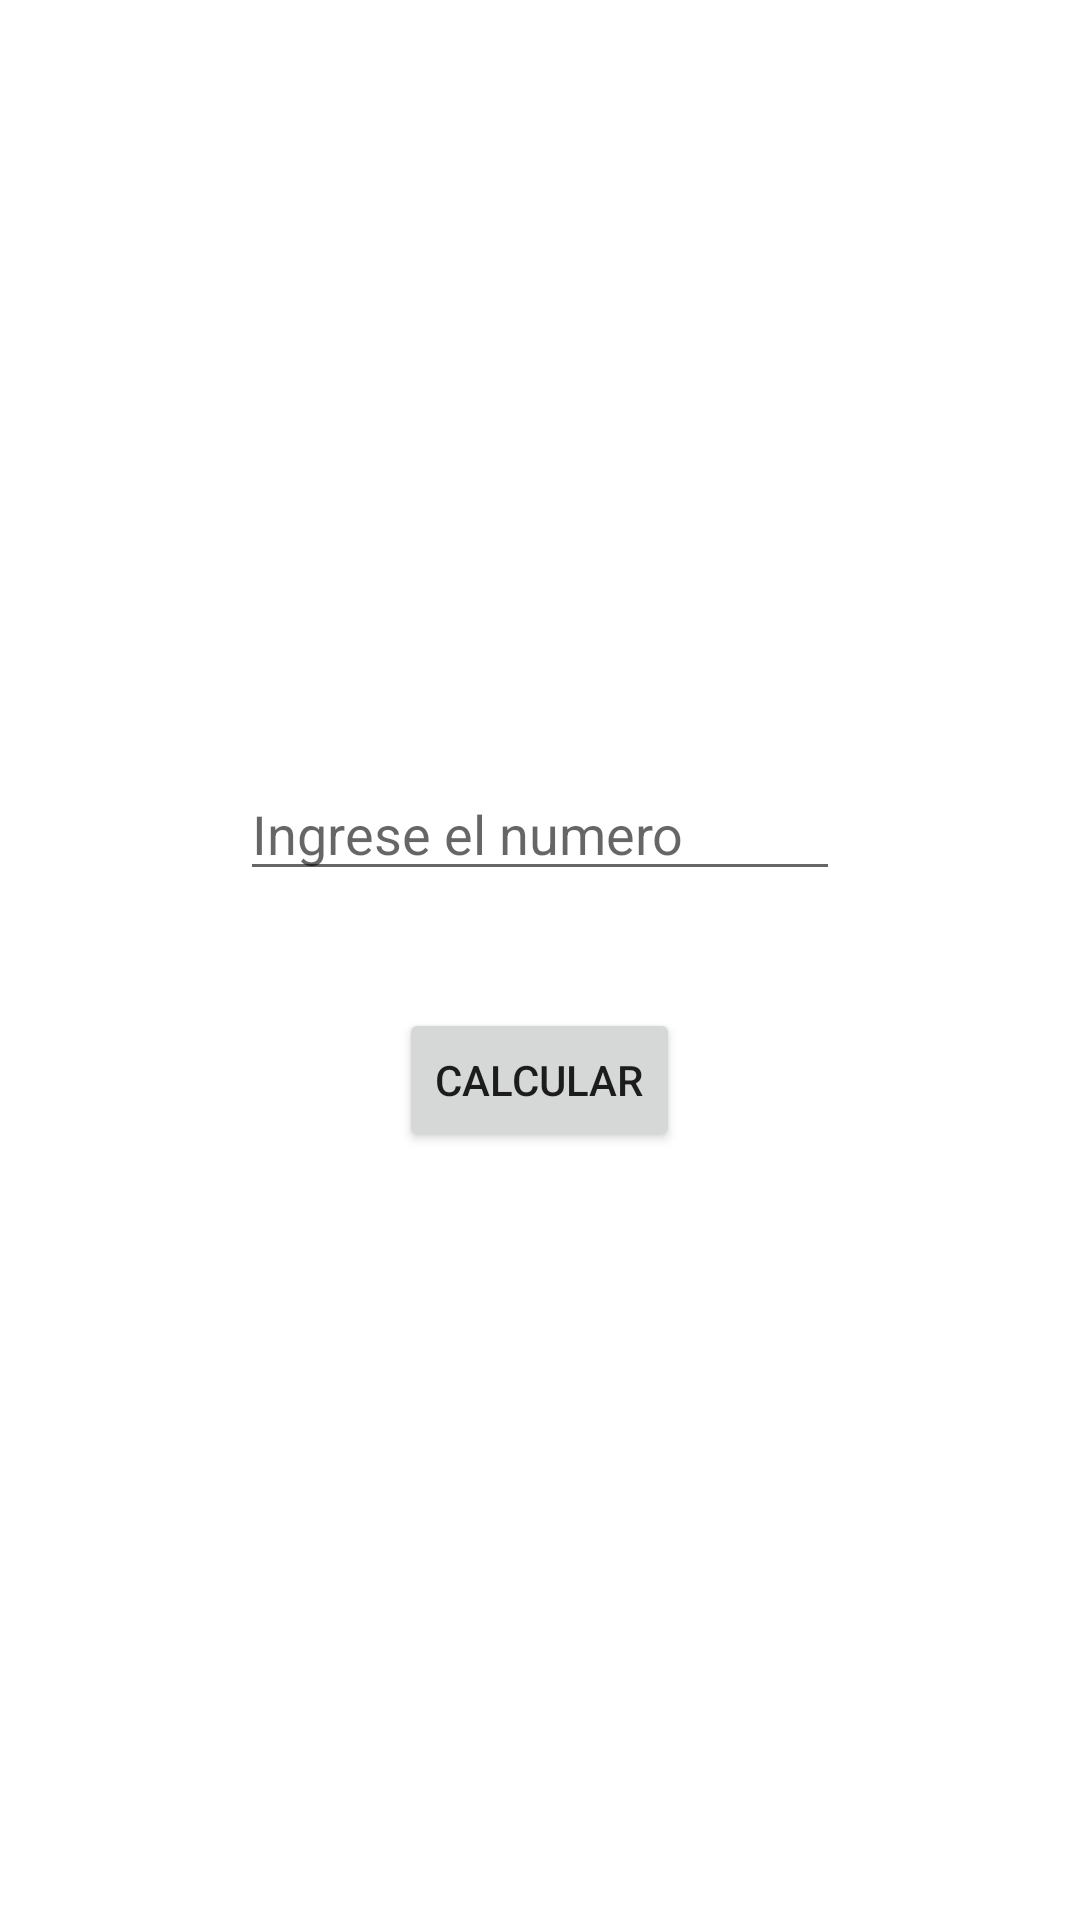

Layout XML and referenced resources for this Android screen:
<!-- AndroidManifest.xml: application theme Theme.SistematicoNav -->
<!-- res/layout/fragment_cubo.xml -->
<?xml version="1.0" encoding="utf-8"?>
<LinearLayout xmlns:android="http://schemas.android.com/apk/res/android"
    xmlns:tools="http://schemas.android.com/tools"
    android:layout_width="match_parent"
    android:layout_height="match_parent"
    tools:context=".Cubo"
    android:orientation="vertical"
    android:gravity="center">

    


    <EditText
        android:id="@+id/et_numero"
        android:layout_width="200dp"
        android:layout_height="wrap_content"
        android:inputType="number"
        android:hint="Ingrese el numero" />

    <TextView
        android:id="@+id/tv_cubo"
        android:layout_width="wrap_content"
        android:layout_height="wrap_content"
        android:text="" />

    <Button
        android:id="@+id/btn_cubo"
        android:layout_width="wrap_content"
        android:layout_height="wrap_content"
        android:text="Calcular"
        android:layout_marginTop="20dp"/>

</LinearLayout>
<!-- resources referenced by this layout -->
<resources>
  <style name="Theme.SistematicoNav" parent="Theme.MaterialComponents.DayNight.DarkActionBar">
          
          <item name="colorPrimary">@color/purple_500</item>
          <item name="colorPrimaryVariant">@color/purple_700</item>
          <item name="colorOnPrimary">@color/white</item>
          
          <item name="colorSecondary">@color/teal_200</item>
          <item name="colorSecondaryVariant">@color/teal_700</item>
          <item name="colorOnSecondary">@color/black</item>
          
          <item name="android:statusBarColor">?attr/colorPrimaryVariant</item>
          
      </style>
  <!-- not gathered from this repository: default colours our renderer supplied (Android Studio template values) -->
  <color name="purple_500">#FF6200EE</color>
  <color name="purple_700">#FF3700B3</color>
  <color name="teal_200">#FF03DAC5</color>
  <color name="teal_700">#FF018786</color>
  <color name="black">#FF000000</color>
  <color name="white">#FFFFFFFF</color>
</resources>
